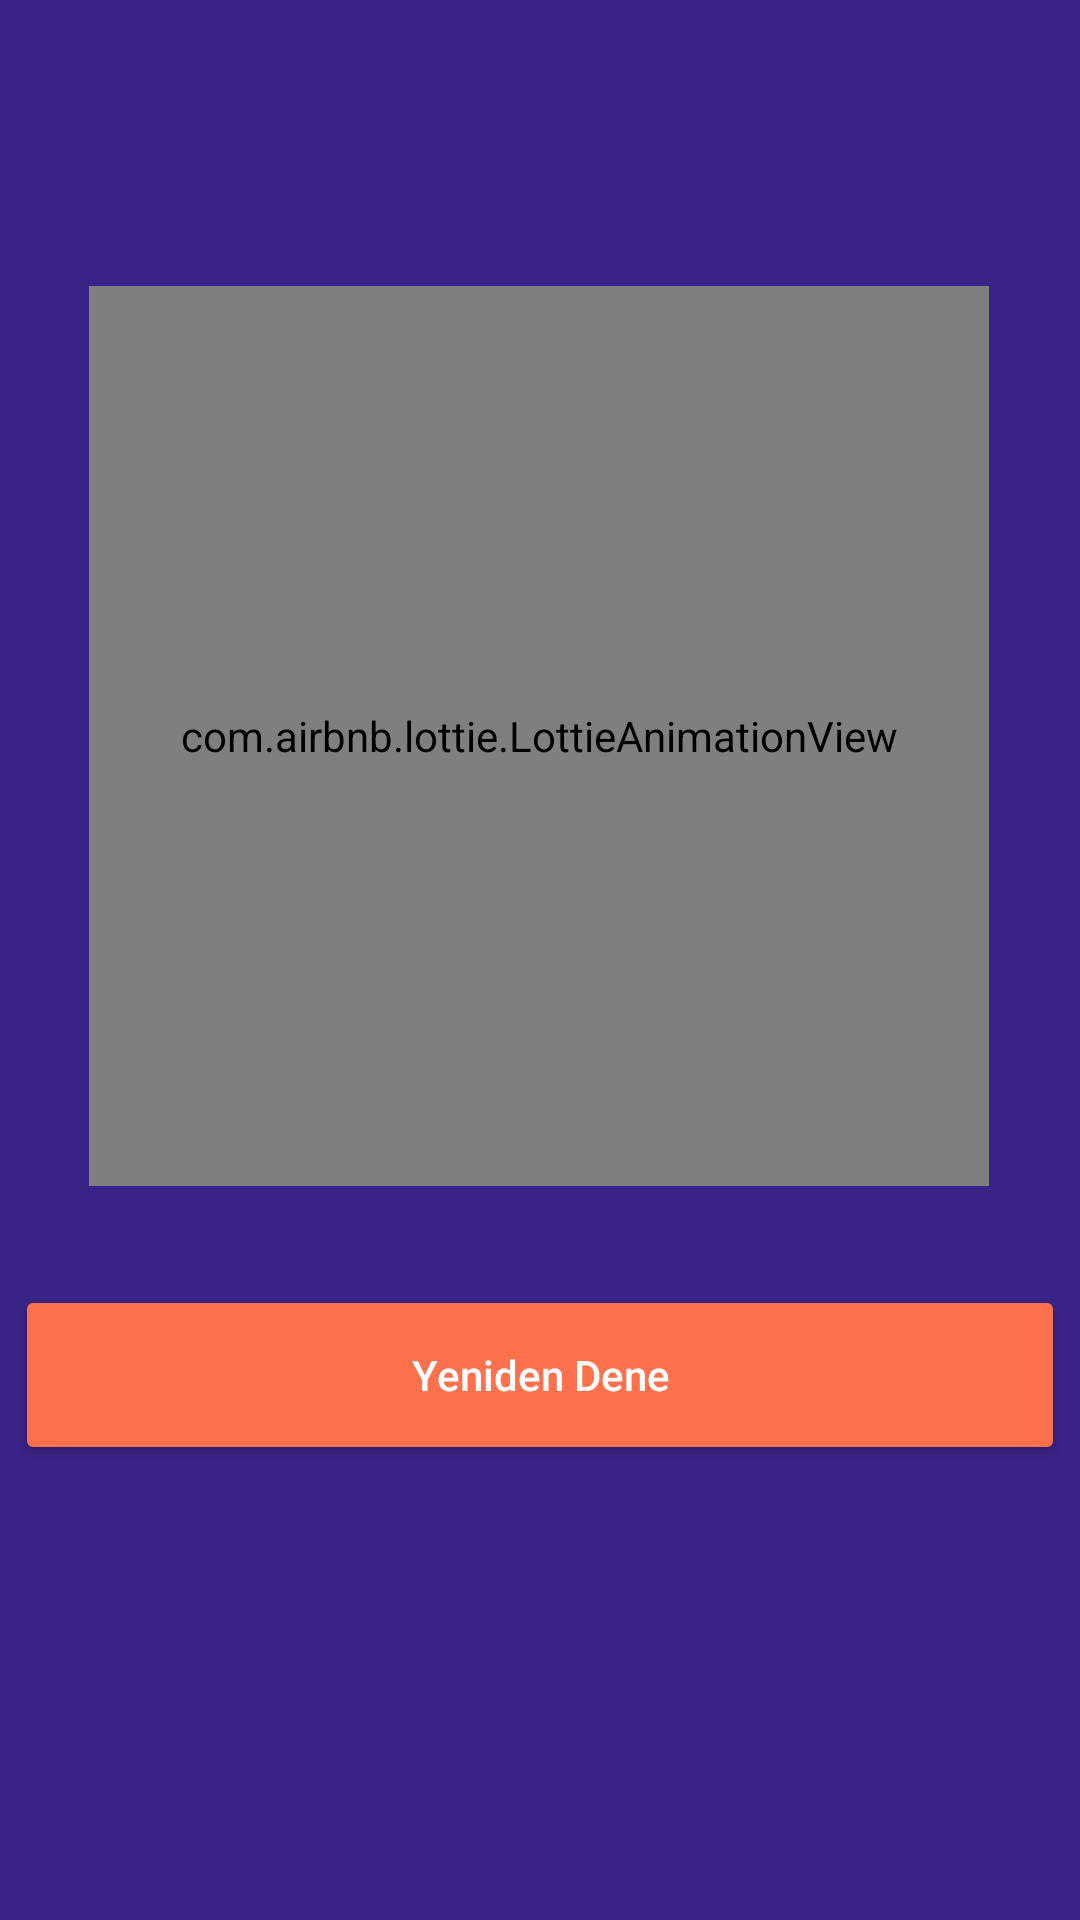

Here is an Android app screen rendered from its layout file. Give the layout XML and the strings, colors and styles it references.
<!-- AndroidManifest.xml: application theme Theme.USTAD -->
<!-- res/layout/activity_error.xml -->
<?xml version="1.0" encoding="utf-8"?>
<androidx.constraintlayout.widget.ConstraintLayout
    xmlns:android="http://schemas.android.com/apk/res/android"
    xmlns:app="http://schemas.android.com/apk/res-auto"
    xmlns:tools="http://schemas.android.com/tools"
    android:id="@+id/error_activity"
    android:layout_width="match_parent"
    android:layout_height="match_parent"
    android:background="@color/background_light"
    tools:context=".ErrorActivity">

    
    <com.airbnb.lottie.LottieAnimationView
        android:id="@+id/lottieError"
        android:layout_width="300dp"
        android:layout_height="300dp"
        app:layout_constraintBottom_toBottomOf="parent"
        app:layout_constraintEnd_toEndOf="parent"
        app:layout_constraintHorizontal_bias="0.495"
        app:layout_constraintStart_toStartOf="parent"
        app:layout_constraintTop_toTopOf="parent"
        app:layout_constraintVertical_bias="0.28"
        app:lottie_autoPlay="true"
        app:lottie_loop="true"
        app:lottie_rawRes="@raw/erroranimation" />


    
    <Button
        android:id="@+id/btnTryAgain"
        android:layout_width="350dp"
        android:layout_height="60dp"
        android:backgroundTint="#FF704D"
        android:text="Yeniden Dene"
        android:textAllCaps="false"
        android:textColor="#FFFFFF"
        app:layout_constraintBottom_toBottomOf="parent"
        app:layout_constraintEnd_toEndOf="parent"
        app:layout_constraintHorizontal_bias="0.491"
        app:layout_constraintStart_toStartOf="parent"
        app:layout_constraintTop_toBottomOf="@+id/lottieError"
        app:layout_constraintVertical_bias="0.179" />


</androidx.constraintlayout.widget.ConstraintLayout>
<!-- resources referenced by this layout -->
<resources>
  <color name="background_light">#3A2387</color>
  <style name="Theme.USTAD" parent="Base.Theme.USTAD" />
  <style name="Base.Theme.USTAD" parent="Theme.Material3.DayNight.NoActionBar">
          
          
      </style>
</resources>
